Labelled photos from "images", an image-classification folder in dhruvp/wbc-classification. The possible labels are: eosinophil, lymphocyte, monocyte, neutrophil.

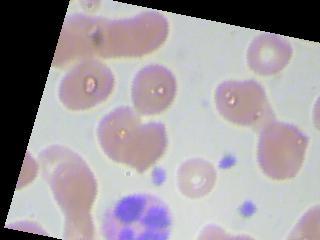
Label: neutrophil

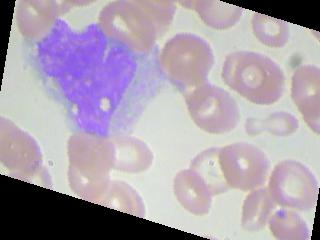
Label: monocyte

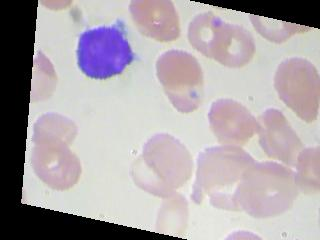
Label: lymphocyte

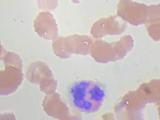
Label: eosinophil

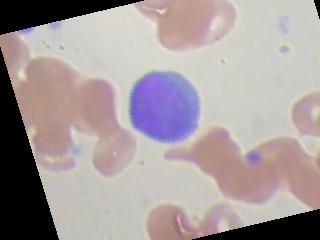
Label: lymphocyte

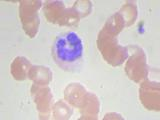
Label: monocyte
